Dataset: data (GitHub, shkj250/nailong_dataset). Classes: nailong, naiwa.

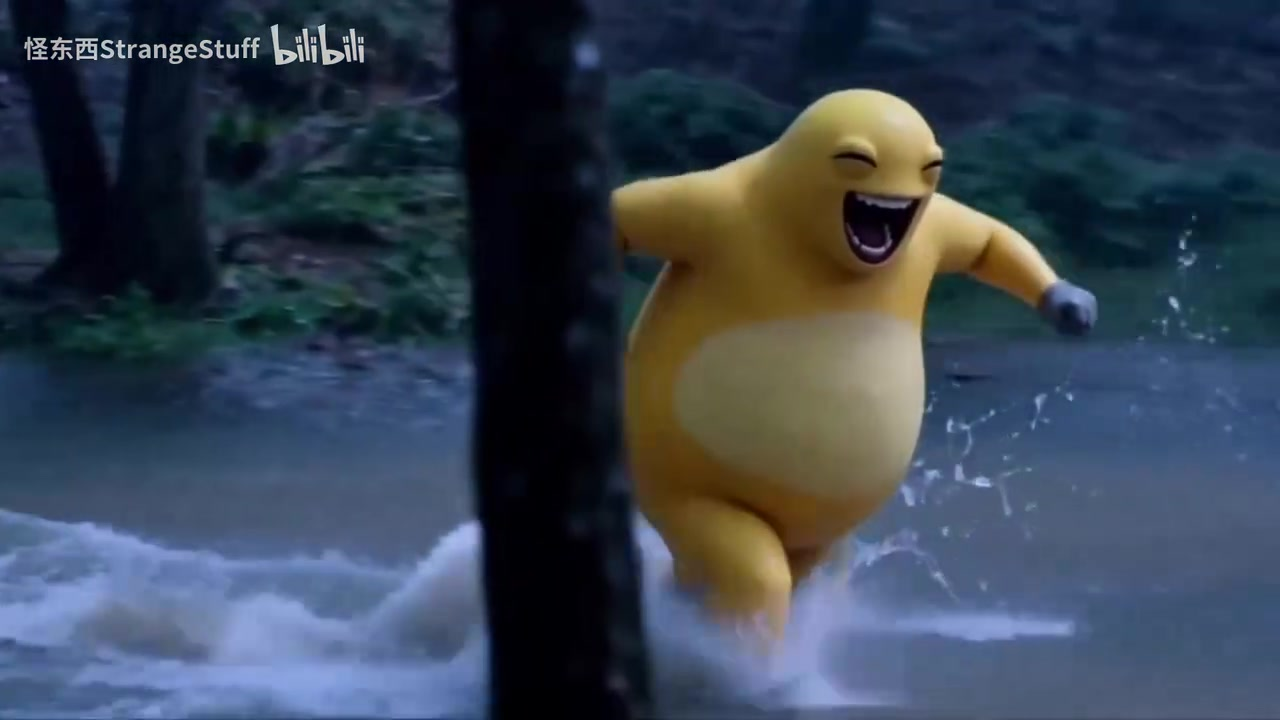
Label: naiwa

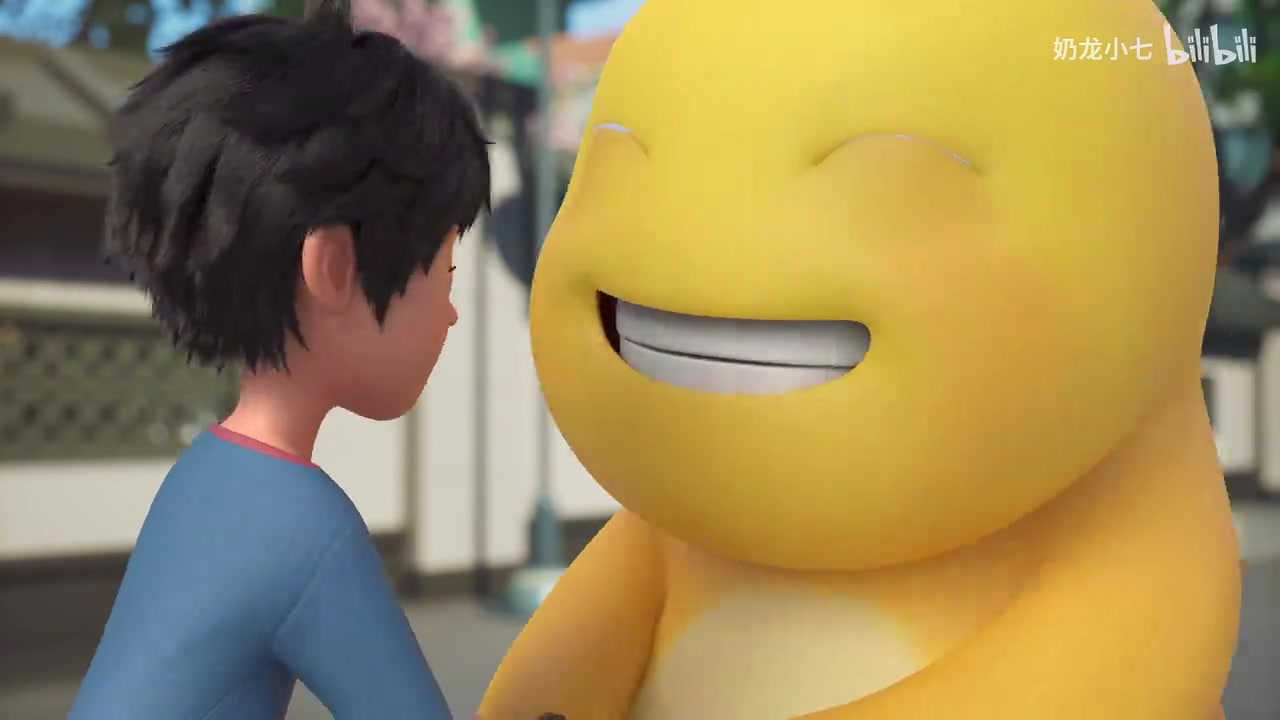
Label: nailong

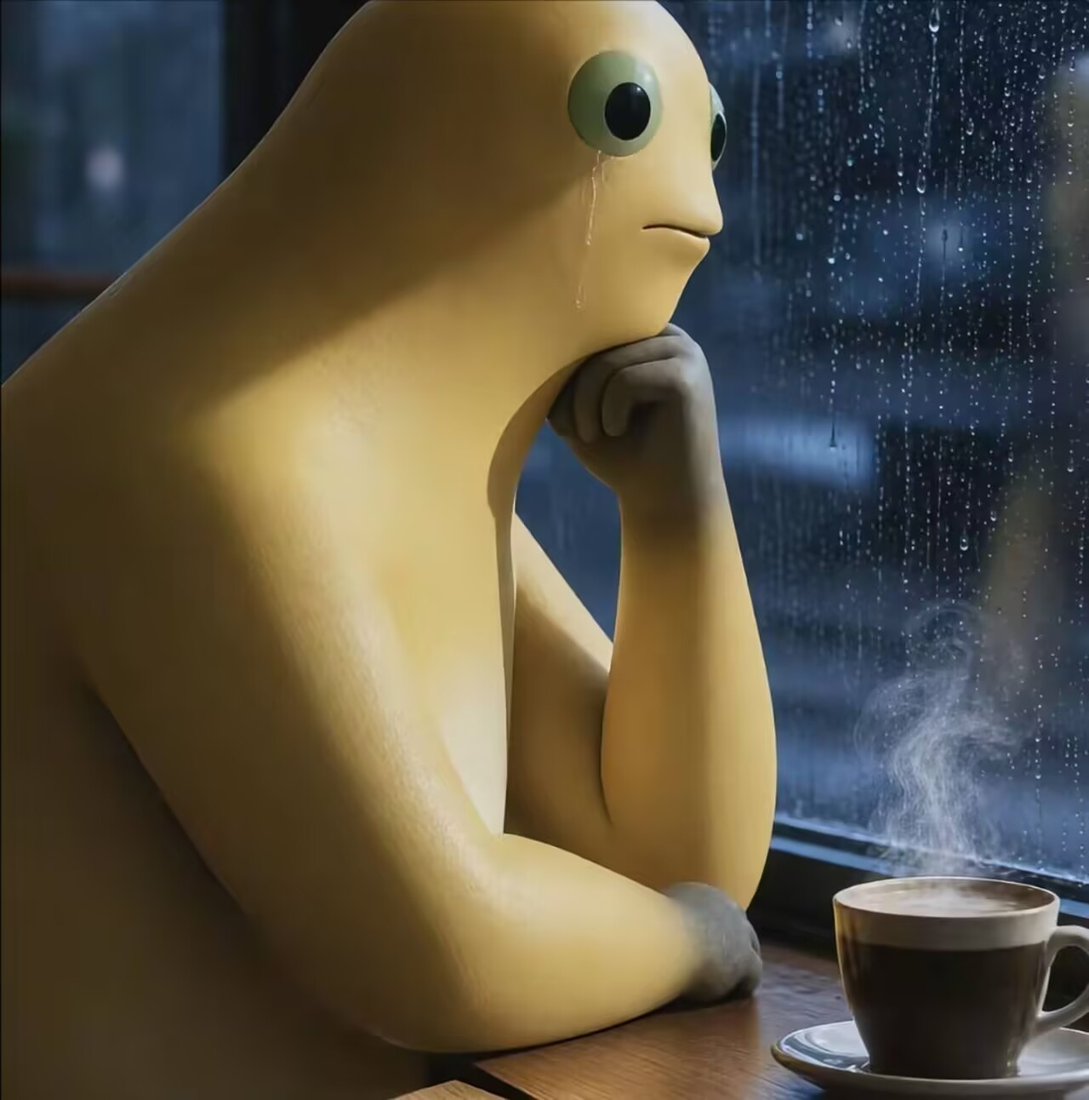
Label: naiwa

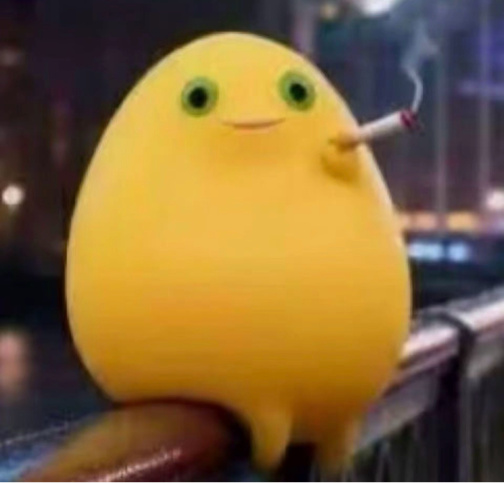
Label: naiwa

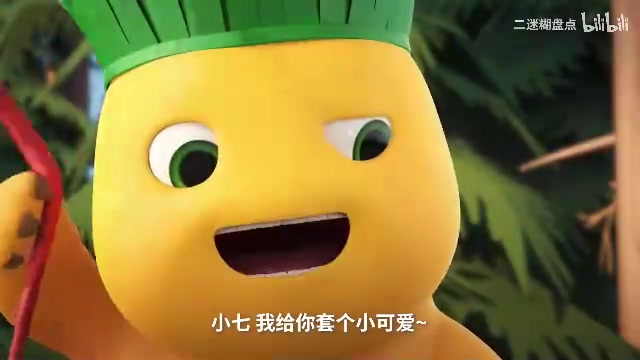
Label: nailong

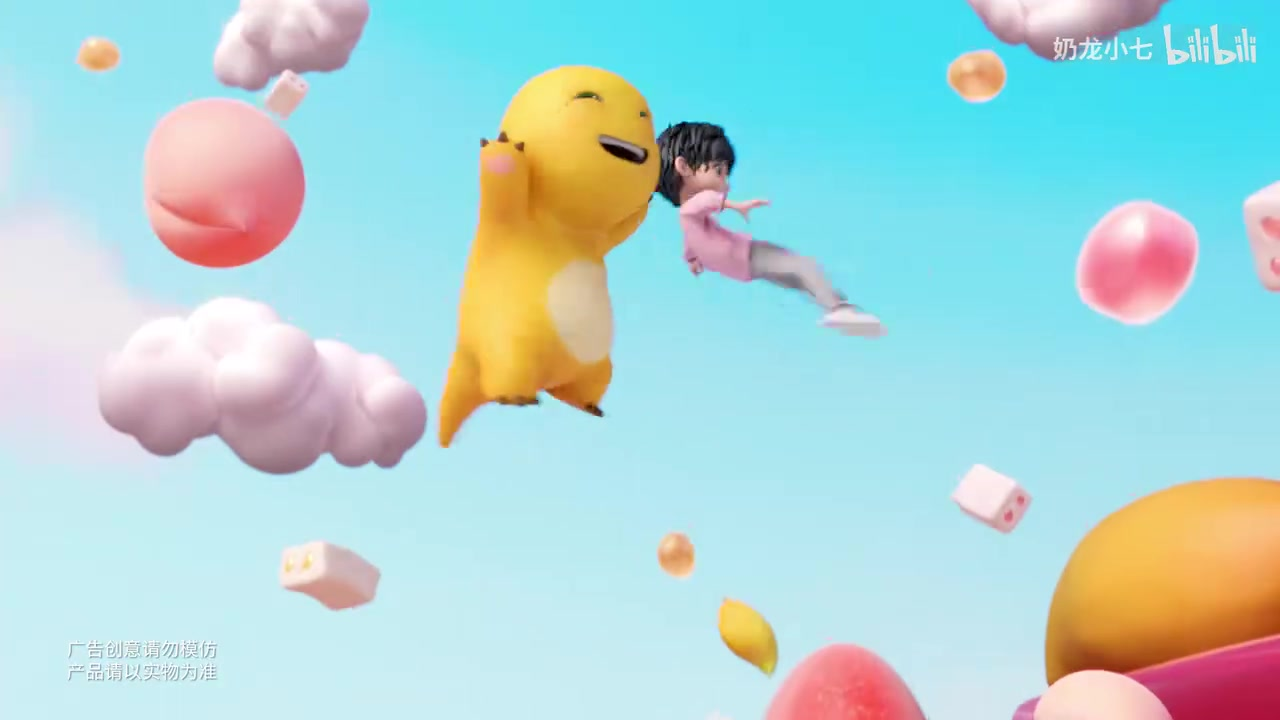
Label: nailong
